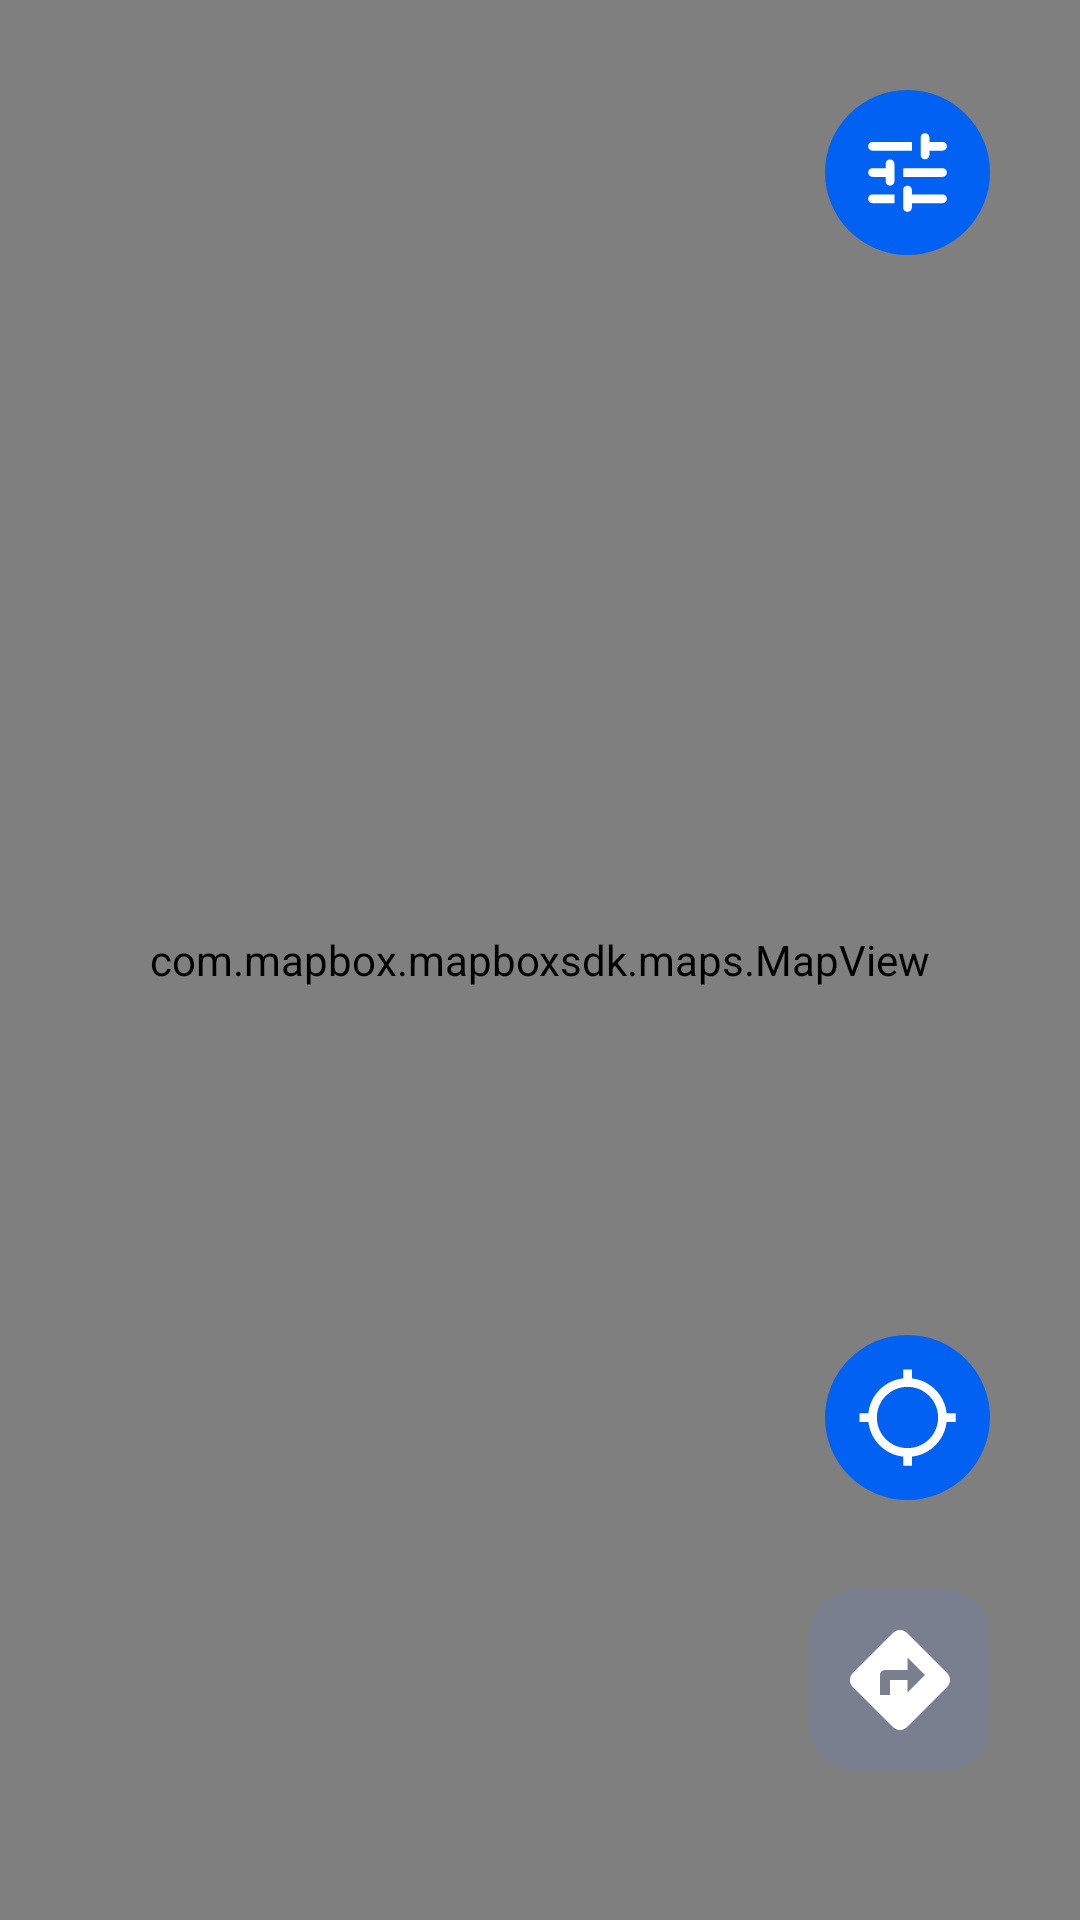

Write the Android layout XML for this screen, with the resource values it uses.
<!-- AndroidManifest.xml: application theme Theme.TicketBus -->
<!-- res/layout/activity_map.xml -->
<RelativeLayout
    xmlns:android="http://schemas.android.com/apk/res/android"
    xmlns:app="http://schemas.android.com/apk/res-auto"
    xmlns:tools="http://schemas.android.com/tools"
    tools:context=".ActivityMap"
    android:layout_width="match_parent"
    android:layout_height="match_parent">

    <LinearLayout
        android:layout_width="match_parent"
        android:layout_height="match_parent"
        android:orientation="vertical"
        >

        <com.mapbox.mapboxsdk.maps.MapView
            android:id="@+id/mapMain"
            android:layout_width="match_parent"
            android:layout_height="match_parent" />

    </LinearLayout>

    
    
    
    
    
    
    
    
    

    
    
    
    
    
    
    
    
    
    
    
    
    
    
    

    
    
    
    
    
    
    
    
    
    
    
    
    
    
    

    

    <LinearLayout
        android:id="@+id/mapLinearLayoutTop"
        android:layout_width="match_parent"
        android:layout_height="match_parent"
        android:orientation="horizontal"
        android:gravity="top|end"
        android:layout_marginTop="30dp"
        >

        <androidx.appcompat.widget.AppCompatImageButton
            android:id="@+id/mapFilter"
            android:layout_width="wrap_content"
            android:layout_height="wrap_content"
            android:src="@drawable/icon_tune"
            android:backgroundTint="@color/blue_main"
            android:tint="@color/white"
            android:contentDescription="Go To Current Location"
            android:background="@drawable/bg_map_circlebtn"
            android:padding="10dp"
            android:layout_marginEnd="30dp" />
    </LinearLayout>

    <LinearLayout
        android:id="@+id/mapLinearLayoutBottom"
        android:layout_width="match_parent"
        android:layout_height="match_parent"
        android:orientation="vertical"
        android:gravity="bottom|end"
        android:layout_marginBottom="50dp">

        <androidx.appcompat.widget.AppCompatImageButton
            android:id="@+id/navigateCurrentLocation"
            android:layout_width="wrap_content"
            android:layout_height="wrap_content"
            android:layout_marginStart="30dp"
            android:layout_marginEnd="30dp"
            android:background="@drawable/bg_map_circlebtn"
            android:backgroundTint="@color/blue_main"
            android:contentDescription="Go To Current Location"
            android:padding="10dp"
            android:src="@drawable/icon_my_location_v2" />

        <androidx.appcompat.widget.AppCompatImageButton
            android:id="@+id/btnMapDirections"
            android:layout_width="wrap_content"
            android:layout_height="wrap_content"
            android:src="@drawable/icon_directions"
            android:tint="@color/white"
            android:layout_marginTop="30dp"
            android:layout_marginEnd="30dp"
            android:contentDescription="Go To Current Location"
            android:background="@drawable/bg_map_squarebtn"
            android:padding="10dp"
            />

    </LinearLayout>

</RelativeLayout>
<!-- resources referenced by this layout -->
<resources>
  <color name="blue_main">#0061f3</color>
  <color name="main_500">#232323</color>
  <color name="white">#FFFFFFFF</color>
  <!-- drawable bg_map_circlebtn (drawable) -->
  <?xml version="1.0" encoding="utf-8"?>
  <shape xmlns:android="http://schemas.android.com/apk/res/android"
      android:shape="oval"
      >
      <solid android:color="#0040FF" />
  </shape>
  <!-- drawable bg_map_squarebtn (drawable) -->
  <?xml version="1.0" encoding="utf-8"?>
  <shape xmlns:android="http://schemas.android.com/apk/res/android"
      android:shape="rectangle">
      <corners android:radius="15dp"/>
      <solid android:color="#7A7F8F" />
  </shape>
  <!-- drawable icon_directions (drawable) -->
  <vector android:height="40dp" android:tint="#FFFFFF"
      android:viewportHeight="24" android:viewportWidth="24"
      android:width="40dp" xmlns:android="http://schemas.android.com/apk/res/android">
      <path android:fillColor="@android:color/white" android:pathData="M21.41,10.59l-7.99,-8c-0.78,-0.78 -2.05,-0.78 -2.83,0l-8.01,8c-0.78,0.78 -0.78,2.05 0,2.83l8.01,8c0.78,0.78 2.05,0.78 2.83,0l7.99,-8C22.2,12.63 22.2,11.37 21.41,10.59zM13.5,14.5V12H10v3H8v-4c0,-0.55 0.45,-1 1,-1h4.5V7.5L17,11L13.5,14.5z"/>
  </vector>
  <!-- drawable icon_my_location_v2 (drawable) -->
  <vector android:height="35dp" android:tint="#FFFFFF"
      android:viewportHeight="24" android:viewportWidth="24"
      android:width="35dp" xmlns:android="http://schemas.android.com/apk/res/android">
      <path android:fillColor="@android:color/white" android:pathData="M20.94,11c-0.46,-4.17 -3.77,-7.48 -7.94,-7.94V1h-2v2.06C6.83,3.52 3.52,6.83 3.06,11H1v2h2.06c0.46,4.17 3.77,7.48 7.94,7.94V23h2v-2.06c4.17,-0.46 7.48,-3.77 7.94,-7.94H23v-2h-2.06zM12,19c-3.87,0 -7,-3.13 -7,-7s3.13,-7 7,-7 7,3.13 7,7 -3.13,7 -7,7z"/>
  </vector>
  <!-- drawable icon_tune (drawable) -->
  <vector android:height="35dp" android:tint="#FFFFFF"
      android:viewportHeight="24" android:viewportWidth="24"
      android:width="35dp" xmlns:android="http://schemas.android.com/apk/res/android">
      <path android:fillColor="@android:color/white" android:pathData="M3,18c0,0.55 0.45,1 1,1h5v-2L4,17c-0.55,0 -1,0.45 -1,1zM3,6c0,0.55 0.45,1 1,1h9L13,5L4,5c-0.55,0 -1,0.45 -1,1zM13,20v-1h7c0.55,0 1,-0.45 1,-1s-0.45,-1 -1,-1h-7v-1c0,-0.55 -0.45,-1 -1,-1s-1,0.45 -1,1v4c0,0.55 0.45,1 1,1s1,-0.45 1,-1zM7,10v1L4,11c-0.55,0 -1,0.45 -1,1s0.45,1 1,1h3v1c0,0.55 0.45,1 1,1s1,-0.45 1,-1v-4c0,-0.55 -0.45,-1 -1,-1s-1,0.45 -1,1zM21,12c0,-0.55 -0.45,-1 -1,-1h-9v2h9c0.55,0 1,-0.45 1,-1zM16,9c0.55,0 1,-0.45 1,-1L17,7h3c0.55,0 1,-0.45 1,-1s-0.45,-1 -1,-1h-3L17,4c0,-0.55 -0.45,-1 -1,-1s-1,0.45 -1,1v4c0,0.55 0.45,1 1,1z"/>
  </vector>
  <style name="Theme.TicketBus" parent="Theme.MaterialComponents.DayNight.NoActionBar">
          
          <item name="colorPrimary">@color/main_500</item>
          <item name="colorPrimaryVariant">@color/main_700</item>
          <item name="colorOnPrimary">@color/white</item>
          
          <item name="colorSecondary">@color/white</item>
          <item name="colorSecondaryVariant">@color/white</item>
          <item name="colorOnSecondary">@color/black</item>
          
          <item name="android:statusBarColor">?attr/colorPrimaryVariant</item>
          <item name="android:windowDisablePreview">true</item>
          <item name="android:windowIsTranslucent">true</item>
          
      </style>
  <color name="main_700">#232323</color>
  <color name="black">#FF000000</color>
</resources>
